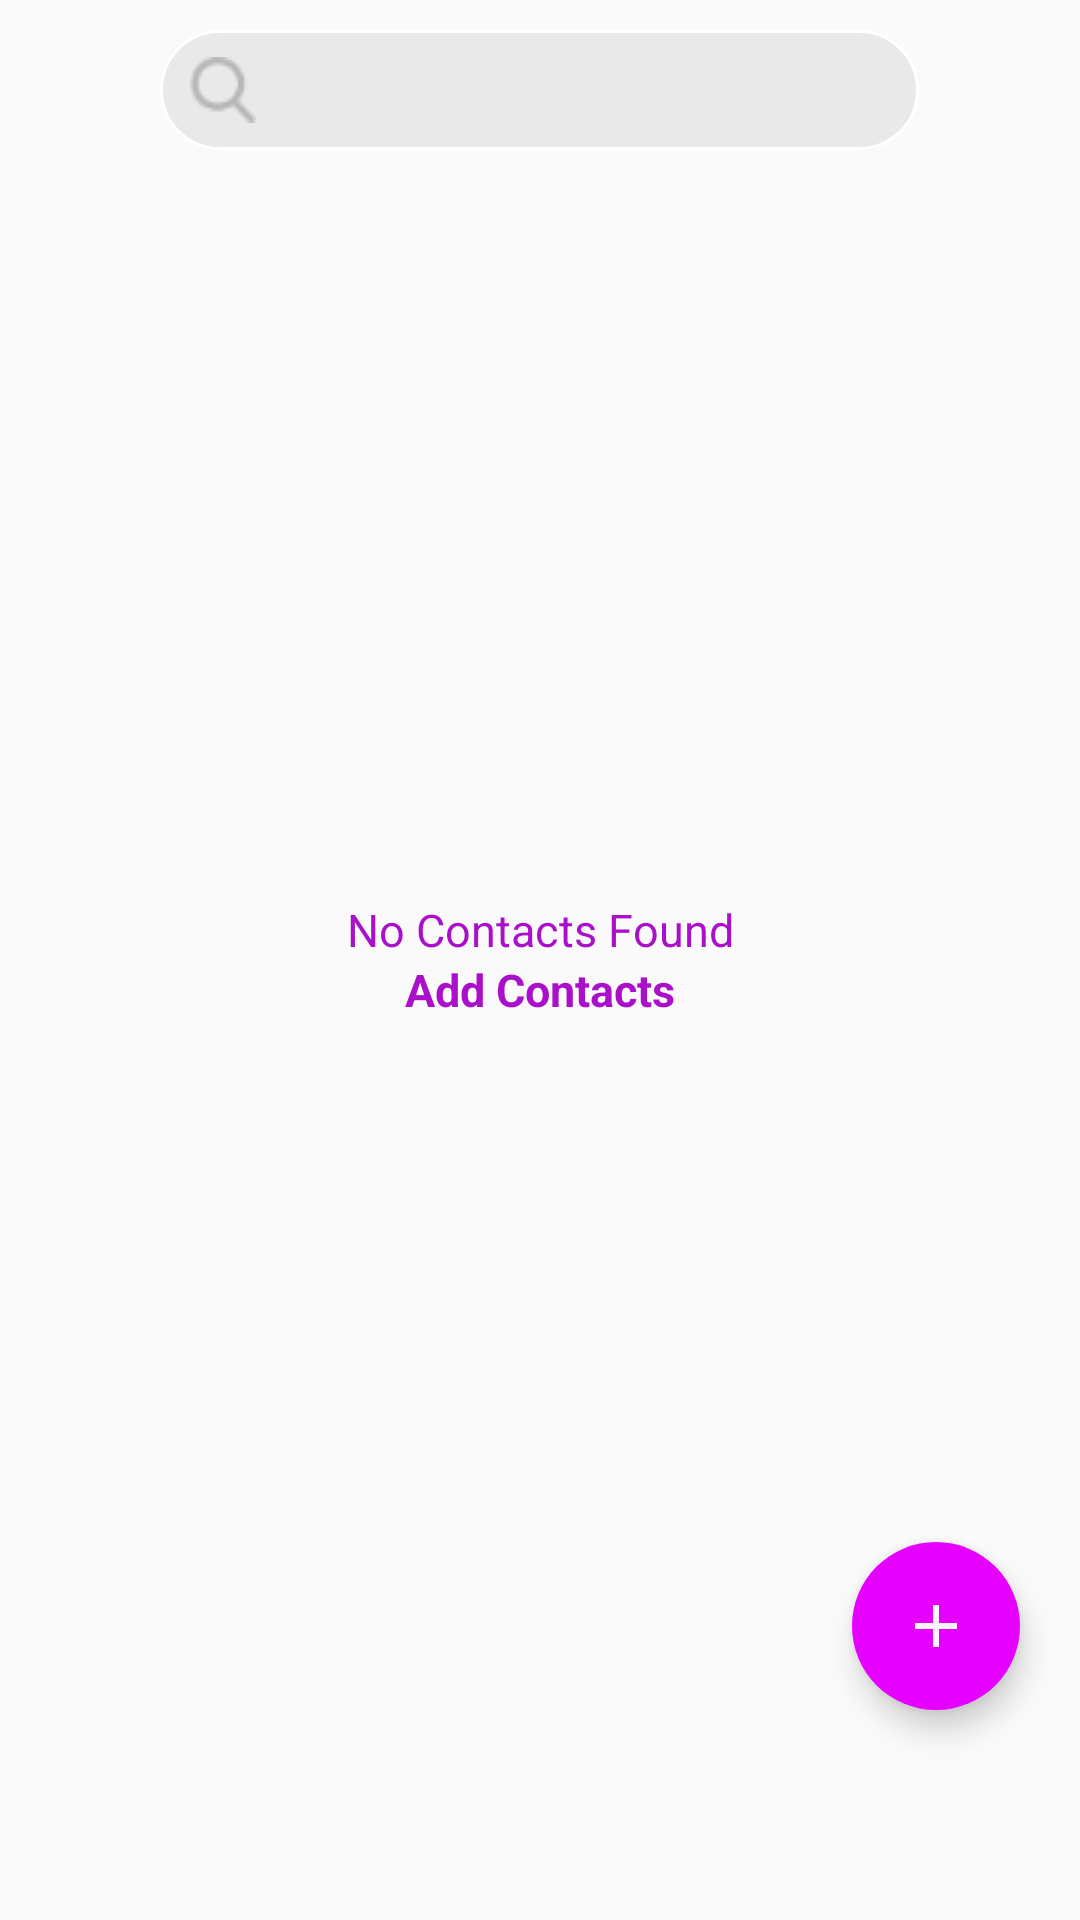

Reconstruct the res/layout file that produces this screen, plus the resources it refers to.
<!-- AndroidManifest.xml: application theme AppTheme -->
<!-- res/layout/fragment_select_contacts.xml -->
<?xml version="1.0" encoding="utf-8"?>
<FrameLayout xmlns:android="http://schemas.android.com/apk/res/android"
    xmlns:tools="http://schemas.android.com/tools"
    android:layout_width="match_parent"
    android:layout_height="match_parent"
    xmlns:app="http://schemas.android.com/apk/res-auto"
    tools:context=".SelectContactsFragment">

    <RelativeLayout
        android:id="@+id/searchChatBar"
        android:layout_width="253dp"
        android:layout_height="40dp"
        android:layout_gravity="center_horizontal"
        android:layout_marginTop="10dp">

        <EditText
            android:id="@+id/edtSearchChat"
            android:layout_width="match_parent"
            android:layout_height="match_parent"
            android:layout_centerInParent="true"
            android:background="@drawable/search_background"
            android:drawableLeft="@drawable/search"
            android:paddingLeft="10dp"
            android:paddingTop="10dp"
            android:paddingBottom="10dp" />

    </RelativeLayout>



        <androidx.recyclerview.widget.RecyclerView
            android:id="@+id/contactList"
            android:layout_marginTop="50dp"
            android:layout_width="match_parent"
            android:layout_height="wrap_content" />


    <RelativeLayout
        android:visibility="visible"
        android:id="@+id/noContactsDisplay"
        android:layout_width="match_parent"
        android:layout_height="wrap_content"
        android:layout_gravity="center">

        <TextView
            android:layout_width="match_parent"
            android:layout_height="wrap_content"
            android:gravity="center"
            android:textColor="@color/appPrimaryColor"
            android:text="No Contacts Found"/>
        <TextView
            android:id="@+id/addContactsButton"
            android:layout_width="match_parent"
            android:gravity="center"
            android:layout_height="wrap_content"
            android:textStyle="bold"
            android:text="Add Contacts"
            android:textColor="@color/appPrimaryColor"
            android:layout_marginTop="20dp"/>

    </RelativeLayout>

    <com.google.android.material.floatingactionbutton.FloatingActionButton
        android:id="@+id/fab2"
        android:layout_width="wrap_content"
        android:layout_height="wrap_content"
        android:layout_gravity="end|bottom"
        app:borderWidth="0dp"
        android:src="@drawable/ic_add_black_24dp"
        android:layout_marginBottom="70dp"
        android:layout_marginRight="20dp"
        android:backgroundTint="#E600FF"
        />

</FrameLayout>
<!-- resources referenced by this layout -->
<resources>
  <color name="appPrimaryColor">#AA0FC9</color>
  <!-- drawable ic_add_black_24dp (drawable) -->
  <vector android:height="24dp" android:tint="#FFF5FF"
      android:viewportHeight="24.0" android:viewportWidth="24.0"
      android:width="24dp" xmlns:android="http://schemas.android.com/apk/res/android">
      <path android:fillColor="#FF000000" android:pathData="M19,13h-6v6h-2v-6H5v-2h6V5h2v6h6v2z"/>
  </vector>
  <!-- drawable search: png bitmap (drawable, 827 bytes) -->
  <!-- drawable search_background (drawable) -->
  <?xml version="1.0" encoding="utf-8"?>
  <selector xmlns:android="http://schemas.android.com/apk/res/android">
      <item>
          <shape android:shape="rectangle">
              <solid android:color="#E9E9E9"/>
              <stroke android:width="1dp" android:color="#ffff"/>
              <corners android:radius="100dp"/>
  
          </shape>
      </item>
  </selector>
  <style name="AppTheme" parent="Theme.AppCompat.Light.NoActionBar">
          
          <item name="android:windowLayoutInDisplayCutoutMode">shortEdges</item>
          <item name="colorPrimary">@color/appPrimaryColor</item>
          <item name="colorPrimaryDark">@color/transparent</item>
          <item name="colorAccent">@color/white</item>
          <item name="android:textSize">15sp</item>
  
      </style>
  <color name="transparent">#00FFFFFF</color>
  <color name="white">#fff</color>
</resources>
